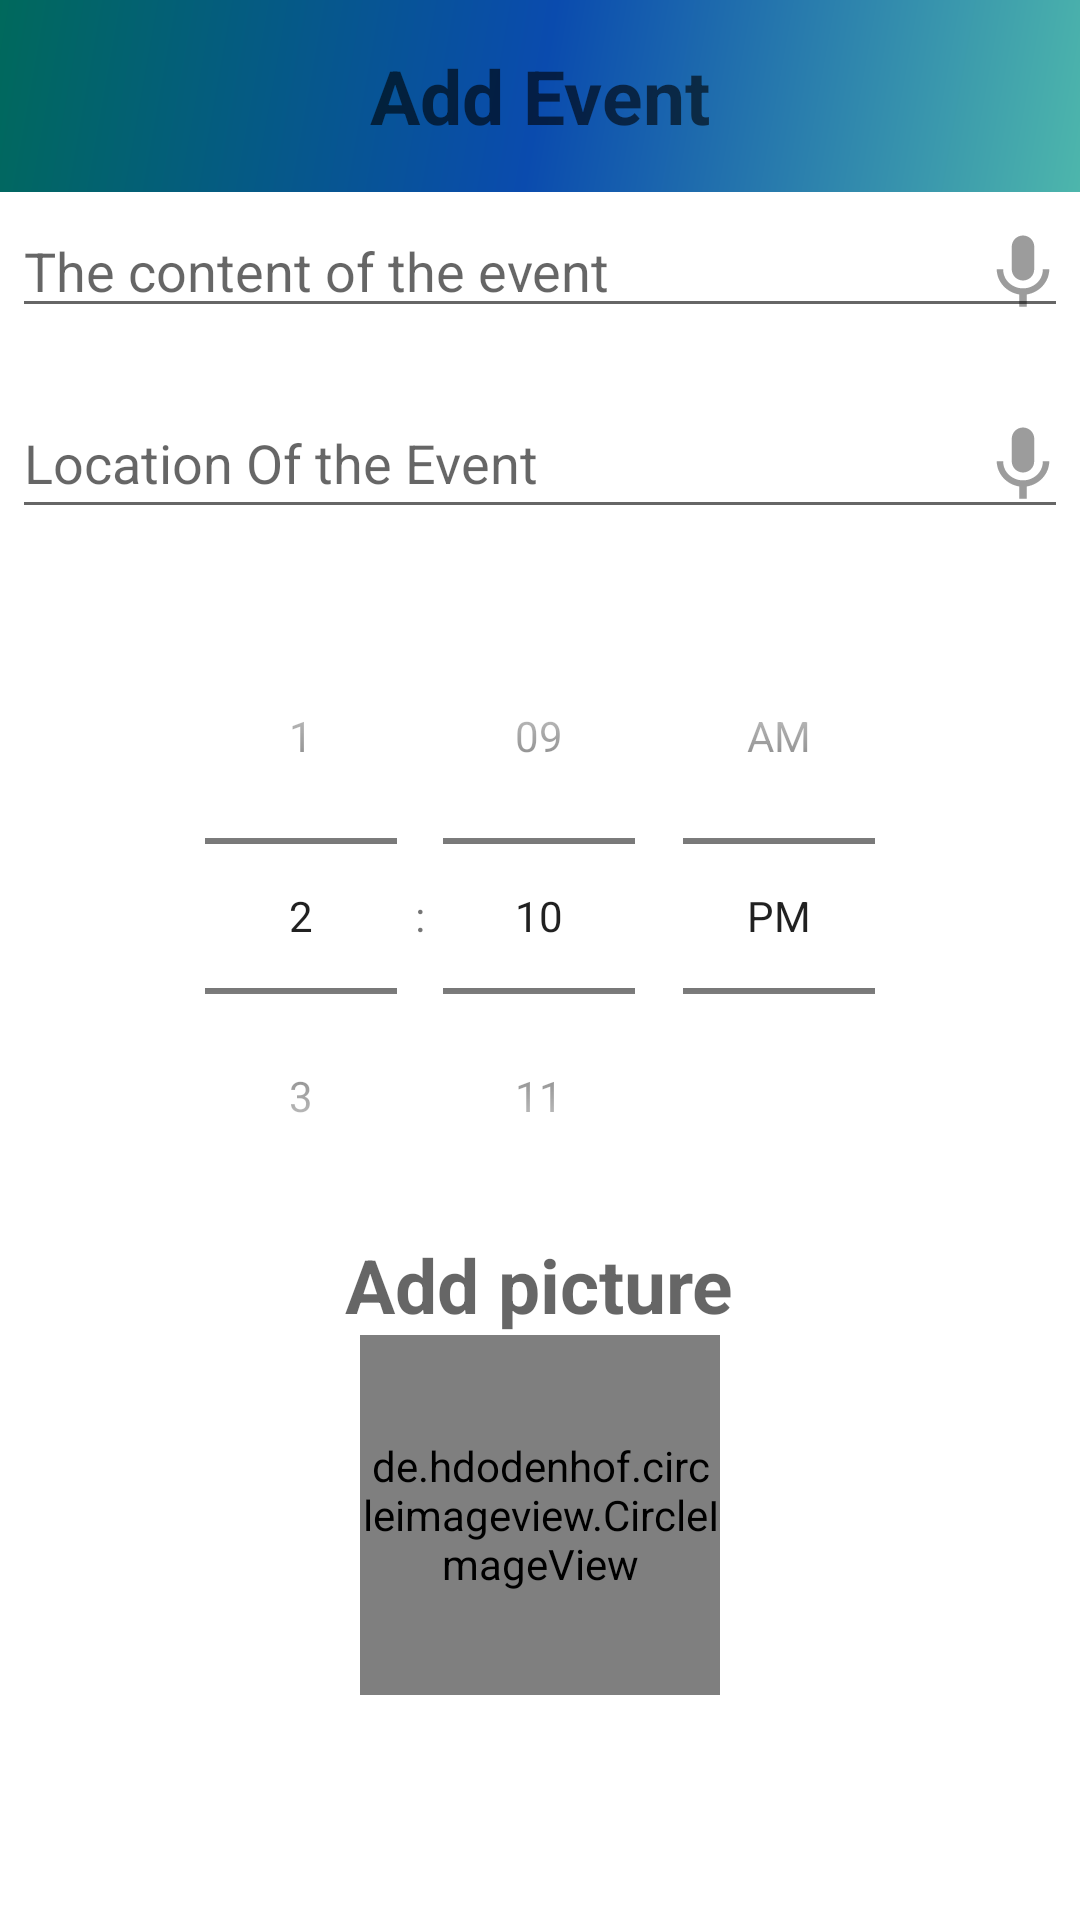

This screen was rendered from an Android layout file. Write that file and the resources it references.
<!-- AndroidManifest.xml: application theme Theme.MyCalendarShared -->
<!-- res/layout/dialog.xml -->
<LinearLayout xmlns:android="http://schemas.android.com/apk/res/android"
    xmlns:tools="http://schemas.android.com/tools"
    android:orientation="vertical"
    android:layout_width="wrap_content"
    android:layout_height="wrap_content">

    <RelativeLayout
        android:layout_width="match_parent"
        android:layout_height="64dp"
        android:background="@drawable/side_nav_bar">
    <TextView
        android:textStyle="bold"
        android:textSize="25sp"
        android:layout_width="wrap_content"
        android:layout_height="wrap_content"
        android:scaleType="center"
        android:layout_centerInParent="true"
        android:contentDescription="@string/app_name"
        android:hint="@string/add_event"/>

    </RelativeLayout>

   <RelativeLayout
       android:layout_width="match_parent"
       android:layout_height="64dp">

    <EditText
        android:id="@+id/dialog_EDT_content"
        android:inputType="text"
        android:layout_width="match_parent"
        android:layout_height="wrap_content"
        android:layout_marginTop="4dp"
        android:layout_marginLeft="4dp"
        android:layout_marginRight="4dp"
        android:layout_marginBottom="16dp"
        android:fontFamily="sans-serif"
        android:hint="The content of the event"
        android:autofillHints="" />


    <ImageView
        android:id="@+id/dialog_IMG_micName"
        android:layout_width="30dp"
        android:layout_height="30dp"
        android:src="@drawable/ic_mic"
        android:layout_alignRight="@+id/dialog_EDT_content"
        android:layout_marginTop="12dp">

    </ImageView>

   </RelativeLayout>

    <RelativeLayout
        android:layout_width="match_parent"
        android:layout_height="wrap_content">

        <EditText
            android:id="@+id/dialog_EDT_location"
            android:layout_width="match_parent"
            android:layout_height="wrap_content"
            android:layout_marginLeft="4dp"
            android:layout_marginTop="4dp"
            android:layout_marginRight="4dp"
            android:layout_marginBottom="20dp"
            android:fontFamily="sans-serif"
            android:hint="Location Of the Event"
            android:inputType="text"
            android:paddingBottom="10dp" />

        <ImageView
            android:id="@+id/dialog_IMG_micLocation"
            android:layout_width="30dp"
            android:layout_height="30dp"
            android:layout_alignRight="@+id/dialog_EDT_location"
            android:layout_marginTop="12dp"
            android:src="@drawable/ic_mic">

        </ImageView>


    </RelativeLayout>






    <LinearLayout
        android:layout_width="match_parent"
        android:layout_height="match_parent"
        android:orientation="vertical"
        android:paddingTop="3dp">


        <TimePicker
            android:id="@+id/dialog_timePicker"
            android:layout_width="wrap_content"
            android:layout_height="wrap_content"
            android:layout_gravity="center"
            android:timePickerMode="spinner" />

        <TextView
            android:layout_width="wrap_content"
            android:layout_height="wrap_content"
            android:layout_gravity="center"
            android:contentDescription="@string/app_name"
            android:hint="@string/add_picture"
            android:textSize="25sp"
            android:textStyle="bold" />

        <de.hdodenhof.circleimageview.CircleImageView
            android:id="@+id/dialog_IMG_uploadPic"
            android:layout_width="120dp"
            android:layout_height="120dp"
            android:layout_gravity="top|center"
            android:src="@drawable/ic_upload_profile_pic" />
    </LinearLayout>

</LinearLayout>
<!-- resources referenced by this layout -->
<resources>
  <!-- drawable ic_mic (drawable) -->
  <vector android:alpha="0.65" android:height="24dp"
      android:tint="?attr/colorControlNormal" android:viewportHeight="24"
      android:viewportWidth="24" android:width="24dp" xmlns:android="http://schemas.android.com/apk/res/android">
      <path android:fillColor="@android:color/white" android:pathData="M12,14c1.66,0 2.99,-1.34 2.99,-3L15,5c0,-1.66 -1.34,-3 -3,-3S9,3.34 9,5v6c0,1.66 1.34,3 3,3zM17.3,11c0,3 -2.54,5.1 -5.3,5.1S6.7,14 6.7,11L5,11c0,3.41 2.72,6.23 6,6.72L11,21h2v-3.28c3.28,-0.48 6,-3.3 6,-6.72h-1.7z"/>
  </vector>
  <!-- drawable side_nav_bar (drawable) -->
  <shape xmlns:android="http://schemas.android.com/apk/res/android"
      android:shape="rectangle">
      <gradient
          android:angle="135"
          android:centerColor="#0A4BAE"
          android:endColor="#00695C"
          android:startColor="#4DB6AC"
          android:type="linear" />
  </shape>
  <string name="add_event">Add Event</string>
  <string name="add_picture">Add picture</string>
  <string name="app_name">MyCalendarShared</string>
  <style name="Theme.MyCalendarShared" parent="Theme.MaterialComponents.DayNight.DarkActionBar">
          
          <item name="colorPrimary">@color/purple_500</item>
          <item name="colorPrimaryVariant">@color/purple_700</item>
          <item name="colorOnPrimary">@color/white</item>
          
          <item name="colorSecondary">@color/teal_200</item>
          <item name="colorSecondaryVariant">@color/teal_700</item>
          <item name="colorOnSecondary">@color/black</item>
          
          <item name="android:statusBarColor" tools:targetApi="l">?attr/colorPrimaryVariant</item>
          
      </style>
  <color name="purple_500">#FF6200EE</color>
  <color name="purple_700">#FF3700B3</color>
  <color name="white">#FFFFFFFF</color>
  <color name="teal_200">#FF03DAC5</color>
  <color name="teal_700">#FF018786</color>
  <color name="black">#FF000000</color>
</resources>
